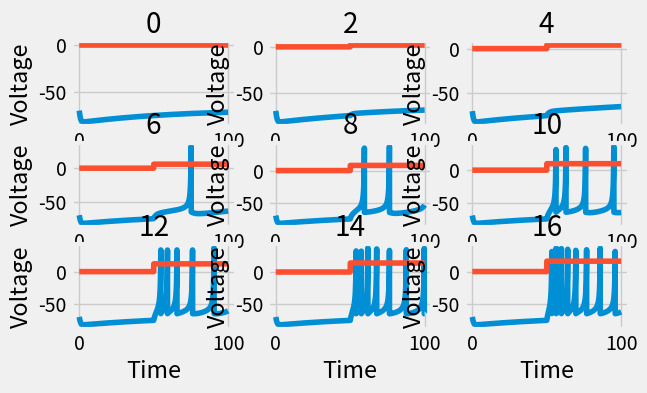

The matplotlib source for this figure:
import matplotlib.pyplot as plt

def ich(duration, dt, u, v, Ii, I2, a, b, c, d):
    t = 0
    I = Ii
    v_hist = [v]
    u_hist = [u]
    t_hist = [t]
    I_hist  = [Ii]
    
    while t < duration:
        if v > 30:
            v = c
            u = u + d

        if t > duration/2:
            I = I2
            
        dv = (.04 *( v ** 2)) + (5 * v) + 140 - u + I
        du = a * ((b*v) - u)
        
        v = v + dt*dv
        u = u + dt*du
        t += dt
        if t < duration/2:
            I_hist.append(Ii)
        else:
            I_hist.append(I2)
        v_hist.append(v)
        u_hist.append(u)
        t_hist.append(t)
    return v_hist,u_hist,t_hist, I_hist



#a = decay rate
#b = u sensitivity
#c = v reset
#d = u reset amplitude
times = 10
I2 = 0
for i in range(1, times):
    a = .02
    b = .2
    c = -65
    d = 2

    v = -70
    u = 0
    Ii = 0


    #             duration, dt,   u,    v,   I,   a,   b,   c,  d
    vHist, uHist, tHist, IHist = ich(100, .025, u, v, Ii, I2, a, b, c, d)

    #bistability
    #v, u, t = ich(100, .025, 0, -61, 10, .1, .26, -60, 0)

    #chattering
    #v, u, t = ich(100, .025, 0, -61, 10, .04, .2, -50, 2)


    #plt.plot(t, u, label='u')
    plt.style.use('fivethirtyeight')
##    plt.plot(tHist, vHist, label='v')
##    plt.plot(tHist,IHist, label='I')
##    plt.xlabel('Time')
##    plt.ylabel('Voltage')
##    plt.title(('I: ', I2, 'v:', v, 'u:', u, 'a:', a, 'b:', b, 'c:', c, 'd:', d))
##    plt.legend()
##    plt.show()

    plt.subplot(4, 3, i)
    plt.plot(tHist, vHist, label='v')
    plt.subplot(4,3,i)
    plt.plot(tHist,IHist, label='I')
    plt.xlabel('Time')
    plt.ylabel('Voltage')
    #plt.title(('I: ', I2, 'v:', v, 'u:', u, 'a:', a, 'b:', b, 'c:', c, 'd:', d))
    plt.title(I2)
    

    

    I2 += 2

plt.show()    

    
